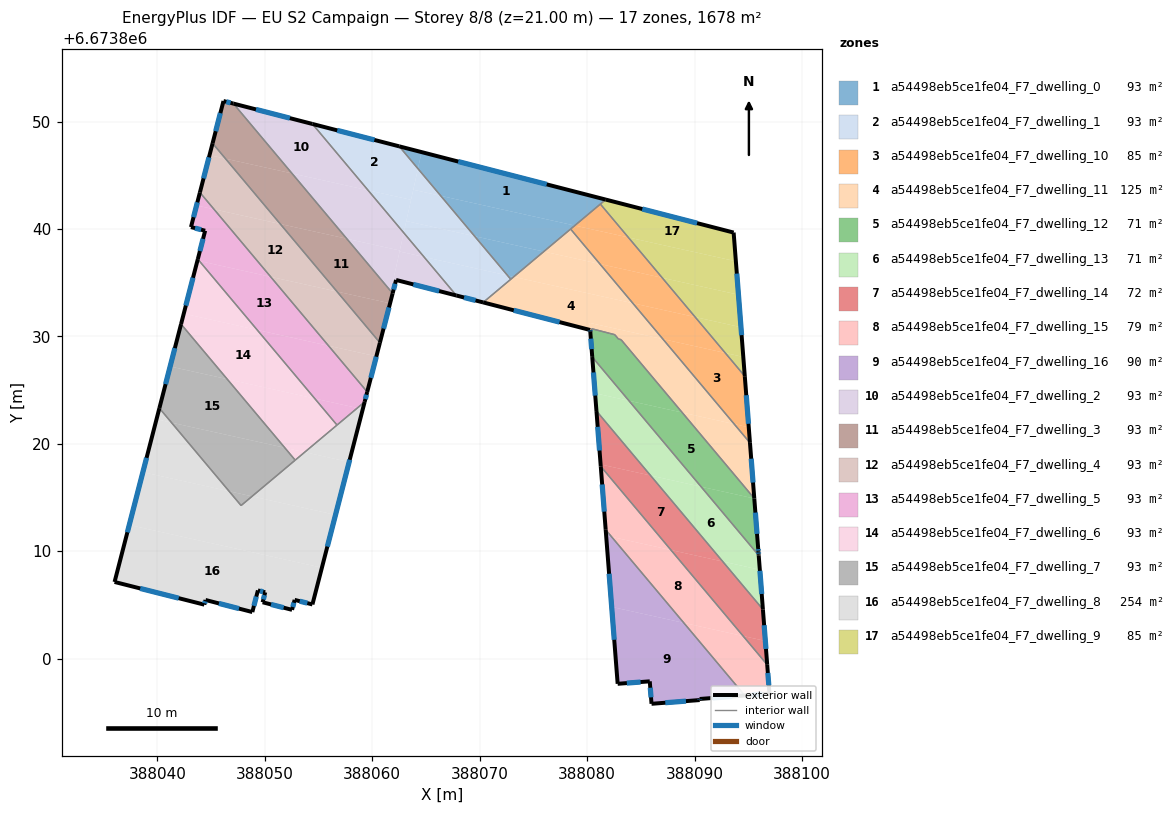
=== STOREY PLAN SPEC (per zone: floor XY polygon, exterior-wall plan segments, windows/doors) ===
zone 1: a54498eb5ce1fe04_F7_dwelling_0  (93.2 m²)
  floor: (388081.73, 6673842.74) (388078.85, 6673840.32) (388066.37, 6673843.09) (388064.25, 6673845.62) (388064.59, 6673847.16)
  floor: (388078.85, 6673840.32) (388075.97, 6673837.90) (388069.53, 6673839.33) (388066.37, 6673843.09)
  floor: (388064.59, 6673847.16) (388064.25, 6673845.62) (388062.51, 6673847.70)
  floor: (388075.97, 6673837.90) (388073.16, 6673835.55) (388072.59, 6673835.68) (388069.53, 6673839.33)
  floor: (388073.16, 6673835.55) (388072.89, 6673835.32) (388072.59, 6673835.68)
  exterior wall: (388081.73, 6673842.74) – (388062.51, 6673847.70)  [19.9 m]
    window: (388076.24, 6673844.16) – (388068.00, 6673846.28)  [10.9 m²]
  interior walls: 4
zone 2: a54498eb5ce1fe04_F7_dwelling_1  (93.2 m²)
  floor: (388069.53, 6673839.33) (388072.59, 6673835.68) (388064.82, 6673837.40) (388062.93, 6673839.65) (388063.17, 6673840.74)
  floor: (388062.51, 6673847.70) (388064.25, 6673845.62) (388063.61, 6673842.72) (388059.61, 6673843.61) (388054.43, 6673849.78)
  floor: (388072.59, 6673835.68) (388072.89, 6673835.32) (388070.32, 6673833.17) (388067.83, 6673833.81) (388064.82, 6673837.40)
  floor: (388066.37, 6673843.09) (388069.53, 6673839.33) (388063.17, 6673840.74) (388063.82, 6673843.66)
  floor: (388063.61, 6673842.72) (388062.93, 6673839.65) (388059.61, 6673843.61)
  floor: (388064.25, 6673845.62) (388066.37, 6673843.09) (388063.82, 6673843.66)
  exterior wall: (388067.83, 6673833.81) – (388070.32, 6673833.17)  [2.6 m]
    window: (388068.54, 6673833.63) – (388069.61, 6673833.35)  [1.4 m²]
  exterior wall: (388062.51, 6673847.70) – (388054.43, 6673849.78)  [8.3 m]
    window: (388060.20, 6673848.29) – (388056.74, 6673849.18)  [4.6 m²]
  interior walls: 3
zone 3: a54498eb5ce1fe04_F7_dwelling_10  (84.8 m²)
  floor: (388092.86, 6673828.46) (388094.67, 6673826.30) (388095.04, 6673821.54) (388093.69, 6673821.84) (388087.06, 6673829.75)
  floor: (388095.04, 6673821.54) (388095.16, 6673820.10) (388093.69, 6673821.84)
  floor: (388083.84, 6673839.22) (388086.99, 6673835.46) (388081.19, 6673836.75) (388078.46, 6673840.00) (388078.85, 6673840.32)
  floor: (388081.23, 6673842.32) (388083.84, 6673839.22) (388078.85, 6673840.32)
  floor: (388086.99, 6673835.46) (388090.05, 6673831.81) (388084.25, 6673833.09) (388081.19, 6673836.75)
  floor: (388090.05, 6673831.81) (388092.86, 6673828.46) (388087.06, 6673829.75) (388084.25, 6673833.09)
  exterior wall: (388095.16, 6673820.10) – (388094.67, 6673826.30)  [6.2 m]
    window: (388095.02, 6673821.87) – (388094.81, 6673824.53)  [3.4 m²]
  interior walls: 3
zone 4: a54498eb5ce1fe04_F7_dwelling_11  (125.0 m²)
  floor: (388084.25, 6673833.09) (388087.06, 6673829.75) (388080.23, 6673831.26) (388080.28, 6673830.60) (388070.32, 6673833.17) (388073.16, 6673835.55)
  floor: (388081.19, 6673836.75) (388084.25, 6673833.09) (388073.16, 6673835.55) (388075.97, 6673837.90)
  floor: (388087.06, 6673829.75) (388093.69, 6673821.84) (388088.85, 6673822.92) (388083.16, 6673829.70) (388082.91, 6673829.77) (388082.57, 6673830.16) (388082.07, 6673830.29) (388080.42, 6673830.72) (388080.45, 6673830.40) (388080.30, 6673830.44) (388080.23, 6673831.26)
  floor: (388078.46, 6673840.00) (388081.19, 6673836.75) (388075.97, 6673837.90)
  floor: (388093.69, 6673821.84) (388095.16, 6673820.10) (388095.56, 6673814.92) (388088.85, 6673822.92)
  exterior wall: (388080.28, 6673830.60) – (388080.29, 6673830.44)  [0.2 m]
    window: (388080.28, 6673830.56) – (388080.29, 6673830.49)  [0.1 m²]
  exterior wall: (388070.32, 6673833.17) – (388080.28, 6673830.60)  [10.3 m]
    window: (388073.17, 6673832.43) – (388077.44, 6673831.33)  [5.7 m²]
  exterior wall: (388095.56, 6673814.92) – (388095.16, 6673820.10)  [5.2 m]
    window: (388095.44, 6673816.40) – (388095.27, 6673818.62)  [2.9 m²]
  interior walls: 11
zone 5: a54498eb5ce1fe04_F7_dwelling_12  (71.1 m²)
  floor: (388088.85, 6673822.92) (388095.56, 6673814.92) (388090.60, 6673816.01) (388083.89, 6673824.02)
  floor: (388083.16, 6673829.70) (388088.85, 6673822.92) (388083.89, 6673824.02) (388080.48, 6673828.08) (388080.30, 6673830.44) (388080.45, 6673830.40) (388080.42, 6673830.72) (388082.07, 6673830.29) (388082.57, 6673830.16) (388082.91, 6673829.77)
  floor: (388095.56, 6673814.92) (388095.92, 6673810.31) (388095.94, 6673809.96) (388095.96, 6673809.71) (388095.97, 6673809.62) (388090.60, 6673816.01)
  exterior wall: (388095.92, 6673810.31) – (388095.56, 6673814.92)  [4.6 m]
    window: (388095.81, 6673811.63) – (388095.66, 6673813.60)  [2.6 m²]
  exterior wall: (388095.94, 6673809.96) – (388095.92, 6673810.31)  [0.3 m]
    window: (388095.93, 6673810.06) – (388095.92, 6673810.21)  [0.2 m²]
  exterior wall: (388095.96, 6673809.71) – (388095.94, 6673809.96)  [0.3 m]
    window: (388095.96, 6673809.78) – (388095.95, 6673809.89)  [0.1 m²]
  exterior wall: (388095.97, 6673809.62) – (388095.96, 6673809.71)  [0.1 m]
  exterior wall: (388080.47, 6673828.17) – (388080.47, 6673828.09)  [0.1 m]
  exterior wall: (388080.29, 6673830.44) – (388080.47, 6673828.17)  [2.3 m]
    window: (388080.34, 6673829.79) – (388080.42, 6673828.82)  [1.3 m²]
  interior walls: 9
zone 6: a54498eb5ce1fe04_F7_dwelling_13  (70.7 m²)
  floor: (388096.07, 6673808.29) (388096.36, 6673804.59) (388092.62, 6673809.05)
  floor: (388080.48, 6673828.08) (388083.89, 6673824.02) (388080.74, 6673824.71)
  floor: (388083.89, 6673824.02) (388090.60, 6673816.01) (388085.90, 6673817.06) (388080.87, 6673823.06) (388080.74, 6673824.71)
  floor: (388090.60, 6673816.01) (388095.97, 6673809.62) (388096.07, 6673808.29) (388092.62, 6673809.05) (388085.90, 6673817.06)
  exterior wall: (388080.47, 6673828.09) – (388080.87, 6673823.06)  [5.0 m]
    window: (388080.59, 6673826.65) – (388080.75, 6673824.50)  [2.8 m²]
  exterior wall: (388096.36, 6673804.59) – (388095.97, 6673809.62)  [5.0 m]
    window: (388096.25, 6673806.03) – (388096.08, 6673808.18)  [2.8 m²]
  interior walls: 2
zone 7: a54498eb5ce1fe04_F7_dwelling_14  (72.4 m²)
  floor: (388092.62, 6673809.05) (388096.36, 6673804.59) (388096.59, 6673801.66) (388094.52, 6673802.11) (388087.80, 6673810.12)
  floor: (388085.90, 6673817.06) (388092.62, 6673809.05) (388087.80, 6673810.12) (388081.27, 6673817.91) (388081.25, 6673818.09)
  floor: (388096.59, 6673801.66) (388096.76, 6673799.44) (388094.52, 6673802.11)
  floor: (388080.87, 6673823.06) (388085.90, 6673817.06) (388081.25, 6673818.09)
  exterior wall: (388080.87, 6673823.06) – (388081.27, 6673817.91)  [5.2 m]
    window: (388080.98, 6673821.59) – (388081.15, 6673819.38)  [2.8 m²]
  exterior wall: (388096.76, 6673799.44) – (388096.36, 6673804.59)  [5.2 m]
    window: (388096.65, 6673800.91) – (388096.47, 6673803.12)  [2.8 m²]
  interior walls: 2
zone 8: a54498eb5ce1fe04_F7_dwelling_15  (79.2 m²)
  floor: (388094.52, 6673802.11) (388096.76, 6673799.44) (388096.97, 6673796.76) (388094.67, 6673796.58) (388089.00, 6673803.34)
  floor: (388087.80, 6673810.12) (388094.52, 6673802.11) (388089.00, 6673803.34) (388082.28, 6673811.34)
  floor: (388081.27, 6673817.91) (388087.80, 6673810.12) (388082.28, 6673811.34) (388081.73, 6673812.01)
  exterior wall: (388094.67, 6673796.58) – (388096.97, 6673796.76)  [2.3 m]
    window: (388095.33, 6673796.63) – (388096.31, 6673796.71)  [1.3 m²]
  exterior wall: (388081.27, 6673817.91) – (388081.72, 6673812.01)  [5.9 m]
    window: (388081.40, 6673816.22) – (388081.59, 6673813.69)  [3.3 m²]
  exterior wall: (388096.97, 6673796.76) – (388096.76, 6673799.44)  [2.7 m]
    window: (388096.91, 6673797.53) – (388096.82, 6673798.68)  [1.5 m²]
  interior walls: 2
zone 9: a54498eb5ce1fe04_F7_dwelling_16  (90.4 m²)
  floor: (388089.00, 6673803.34) (388094.67, 6673796.58) (388090.47, 6673796.25) (388090.48, 6673796.16) (388085.99, 6673795.81) (388085.83, 6673797.90) (388082.84, 6673797.67) (388082.28, 6673804.83)
  floor: (388082.28, 6673811.34) (388089.00, 6673803.34) (388082.28, 6673804.83) (388081.77, 6673811.46)
  floor: (388081.73, 6673812.01) (388082.28, 6673811.34) (388081.77, 6673811.46)
  exterior wall: (388081.72, 6673812.01) – (388082.84, 6673797.67)  [14.4 m]
    window: (388082.04, 6673807.91) – (388082.52, 6673801.76)  [7.9 m²]
  exterior wall: (388090.47, 6673796.25) – (388094.67, 6673796.58)  [4.2 m]
    window: (388091.67, 6673796.35) – (388093.47, 6673796.49)  [2.3 m²]
  exterior wall: (388090.48, 6673796.16) – (388090.47, 6673796.25)  [0.1 m]
    window: (388090.47, 6673796.18) – (388090.47, 6673796.23)  [0.1 m²]
  exterior wall: (388085.99, 6673795.81) – (388090.48, 6673796.16)  [4.5 m]
    window: (388087.27, 6673795.91) – (388089.20, 6673796.06)  [2.5 m²]
  exterior wall: (388085.83, 6673797.90) – (388085.99, 6673795.81)  [2.1 m]
    window: (388085.88, 6673797.30) – (388085.95, 6673796.41)  [1.2 m²]
  exterior wall: (388082.84, 6673797.67) – (388085.83, 6673797.90)  [3.0 m]
    window: (388083.69, 6673797.73) – (388084.98, 6673797.83)  [1.7 m²]
  interior walls: 1
zone 10: a54498eb5ce1fe04_F7_dwelling_2  (93.2 m²)
  floor: (388054.43, 6673849.78) (388059.61, 6673843.61) (388052.53, 6673845.18) (388047.07, 6673851.67)
  floor: (388059.61, 6673843.61) (388062.93, 6673839.65) (388062.56, 6673838.00) (388057.63, 6673839.10) (388052.53, 6673845.18)
  floor: (388062.56, 6673838.00) (388061.97, 6673835.31) (388062.22, 6673835.26) (388061.89, 6673834.01) (388057.63, 6673839.10)
  floor: (388064.82, 6673837.40) (388067.83, 6673833.81) (388062.22, 6673835.26) (388061.97, 6673835.31) (388062.54, 6673837.91)
  floor: (388062.93, 6673839.65) (388064.82, 6673837.40) (388062.54, 6673837.91)
  exterior wall: (388062.22, 6673835.26) – (388067.83, 6673833.81)  [5.8 m]
    window: (388063.82, 6673834.84) – (388066.22, 6673834.22)  [3.2 m²]
  exterior wall: (388061.90, 6673834.01) – (388062.22, 6673835.26)  [1.3 m]
    window: (388061.99, 6673834.37) – (388062.12, 6673834.90)  [0.7 m²]
  exterior wall: (388054.43, 6673849.78) – (388047.07, 6673851.67)  [7.6 m]
    window: (388052.33, 6673850.32) – (388049.18, 6673851.13)  [4.2 m²]
  interior walls: 2
zone 11: a54498eb5ce1fe04_F7_dwelling_3  (93.2 m²)
  floor: (388057.63, 6673839.10) (388061.89, 6673834.01) (388060.96, 6673830.37) (388061.65, 6673833.08) (388056.71, 6673834.18) (388051.44, 6673840.47)
  floor: (388052.53, 6673845.18) (388057.63, 6673839.10) (388051.44, 6673840.47) (388046.34, 6673846.55)
  floor: (388047.07, 6673851.67) (388052.53, 6673845.18) (388046.34, 6673846.55) (388045.14, 6673847.98) (388046.15, 6673851.91)
  floor: (388061.65, 6673833.08) (388060.96, 6673830.38) (388060.71, 6673829.42) (388056.71, 6673834.18)
  exterior wall: (388047.07, 6673851.67) – (388046.15, 6673851.91)  [1.0 m]
    window: (388046.81, 6673851.74) – (388046.41, 6673851.84)  [0.5 m²]
  exterior wall: (388060.71, 6673829.42) – (388061.90, 6673834.01)  [4.7 m]
    window: (388061.05, 6673830.73) – (388061.56, 6673832.70)  [2.6 m²]
  exterior wall: (388046.15, 6673851.91) – (388045.14, 6673847.98)  [4.1 m]
    window: (388045.86, 6673850.79) – (388045.43, 6673849.10)  [2.2 m²]
  interior walls: 2
zone 12: a54498eb5ce1fe04_F7_dwelling_4  (93.2 m²)
  floor: (388051.44, 6673840.47) (388056.71, 6673834.18) (388050.54, 6673835.55) (388045.27, 6673841.84)
  floor: (388045.14, 6673847.98) (388046.34, 6673846.55) (388044.85, 6673846.88)
  floor: (388060.38, 6673828.15) (388060.34, 6673827.97) (388059.53, 6673824.84) (388055.93, 6673829.14)
  floor: (388056.71, 6673834.18) (388060.71, 6673829.42) (388060.34, 6673827.97) (388060.38, 6673828.15) (388055.93, 6673829.14) (388050.54, 6673835.55)
  floor: (388046.34, 6673846.55) (388051.44, 6673840.47) (388045.27, 6673841.84) (388043.96, 6673843.40) (388044.85, 6673846.88)
  exterior wall: (388059.53, 6673824.84) – (388060.71, 6673829.42)  [4.7 m]
    window: (388059.87, 6673826.15) – (388060.37, 6673828.11)  [2.6 m²]
  exterior wall: (388045.14, 6673847.98) – (388043.96, 6673843.40)  [4.7 m]
    window: (388044.80, 6673846.67) – (388044.29, 6673844.71)  [2.6 m²]
  interior walls: 2
zone 13: a54498eb5ce1fe04_F7_dwelling_5  (93.2 m²)
  floor: (388050.54, 6673835.55) (388055.93, 6673829.14) (388049.29, 6673830.61) (388043.90, 6673837.03)
  floor: (388045.27, 6673841.84) (388050.54, 6673835.55) (388043.90, 6673837.03) (388043.76, 6673837.19) (388044.44, 6673839.84) (388043.12, 6673840.18) (388043.65, 6673842.20)
  floor: (388055.93, 6673829.14) (388059.53, 6673824.84) (388059.29, 6673823.91) (388058.61, 6673823.34) (388054.65, 6673824.22) (388049.29, 6673830.61)
  floor: (388058.61, 6673823.34) (388056.72, 6673821.75) (388054.65, 6673824.22)
  floor: (388043.96, 6673843.40) (388045.27, 6673841.84) (388043.65, 6673842.20)
  exterior wall: (388044.44, 6673839.84) – (388043.76, 6673837.19)  [2.7 m]
    window: (388044.25, 6673839.08) – (388043.96, 6673837.95)  [1.5 m²]
  exterior wall: (388043.12, 6673840.18) – (388044.44, 6673839.84)  [1.4 m]
    window: (388043.50, 6673840.08) – (388044.07, 6673839.94)  [0.8 m²]
  exterior wall: (388043.96, 6673843.40) – (388043.12, 6673840.18)  [3.3 m]
    window: (388043.72, 6673842.48) – (388043.36, 6673841.10)  [1.8 m²]
  exterior wall: (388059.29, 6673823.91) – (388059.53, 6673824.84)  [1.0 m]
    window: (388059.36, 6673824.18) – (388059.46, 6673824.57)  [0.5 m²]
  interior walls: 3
zone 14: a54498eb5ce1fe04_F7_dwelling_6  (93.2 m²)
  floor: (388049.29, 6673830.61) (388054.65, 6673824.22) (388046.50, 6673826.03) (388042.20, 6673831.15) (388042.45, 6673832.12)
  floor: (388043.90, 6673837.03) (388049.29, 6673830.61) (388042.45, 6673832.12) (388043.73, 6673837.07)
  floor: (388054.65, 6673824.22) (388056.72, 6673821.75) (388053.71, 6673819.23) (388051.86, 6673819.64) (388046.50, 6673826.03)
  floor: (388043.76, 6673837.19) (388043.90, 6673837.03) (388043.73, 6673837.07)
  floor: (388053.71, 6673819.23) (388052.82, 6673818.49) (388051.86, 6673819.64)
  exterior wall: (388043.76, 6673837.19) – (388042.20, 6673831.15)  [6.2 m]
    window: (388043.32, 6673835.47) – (388042.65, 6673832.87)  [3.4 m²]
  interior walls: 3
zone 15: a54498eb5ce1fe04_F7_dwelling_7  (93.2 m²)
  floor: (388046.50, 6673826.03) (388051.86, 6673819.64) (388041.31, 6673821.98) (388040.18, 6673823.32) (388041.18, 6673827.21)
  floor: (388042.20, 6673831.15) (388046.50, 6673826.03) (388041.18, 6673827.21)
  floor: (388051.86, 6673819.64) (388052.82, 6673818.49) (388048.81, 6673815.12) (388046.67, 6673815.59) (388041.31, 6673821.98)
  floor: (388048.81, 6673815.12) (388047.79, 6673814.26) (388046.67, 6673815.59)
  exterior wall: (388042.20, 6673831.15) – (388040.18, 6673823.33)  [8.1 m]
    window: (388041.62, 6673828.91) – (388040.76, 6673825.56)  [4.5 m²]
  interior walls: 3
zone 16: a54498eb5ce1fe04_F7_dwelling_8  (253.7 m²)
  floor: (388057.85, 6673818.31) (388056.58, 6673813.40) (388048.81, 6673815.12) (388053.71, 6673819.23)
  floor: (388041.31, 6673821.98) (388046.67, 6673815.59) (388038.65, 6673817.37) (388039.92, 6673822.29)
  floor: (388056.58, 6673813.40) (388055.31, 6673808.48) (388037.38, 6673812.45) (388038.65, 6673817.37) (388046.67, 6673815.59) (388047.79, 6673814.26) (388048.81, 6673815.12)
  floor: (388055.31, 6673808.48) (388054.43, 6673805.05) (388052.77, 6673805.48) (388052.53, 6673804.55) (388049.79, 6673805.26) (388050.03, 6673806.19) (388049.35, 6673806.36) (388048.84, 6673804.35) (388044.48, 6673805.47) (388044.37, 6673805.04) (388036.01, 6673807.15) (388037.38, 6673812.45)
  floor: (388040.18, 6673823.32) (388041.31, 6673821.98) (388039.92, 6673822.29)
  floor: (388059.11, 6673823.23) (388057.85, 6673818.31) (388053.71, 6673819.23) (388058.61, 6673823.34)
  floor: (388059.29, 6673823.91) (388059.11, 6673823.23) (388058.61, 6673823.34)
  exterior wall: (388054.43, 6673805.05) – (388059.29, 6673823.91)  [19.5 m]
    window: (388055.82, 6673810.44) – (388057.90, 6673818.52)  [10.7 m²]
  exterior wall: (388052.77, 6673805.48) – (388054.43, 6673805.05)  [1.7 m]
    window: (388053.25, 6673805.36) – (388053.96, 6673805.18)  [0.9 m²]
  exterior wall: (388052.53, 6673804.55) – (388052.77, 6673805.48)  [1.0 m]
    window: (388052.60, 6673804.82) – (388052.70, 6673805.22)  [0.5 m²]
  exterior wall: (388049.79, 6673805.26) – (388052.53, 6673804.55)  [2.8 m]
    window: (388050.58, 6673805.06) – (388051.75, 6673804.75)  [1.6 m²]
  exterior wall: (388050.03, 6673806.19) – (388049.79, 6673805.26)  [1.0 m]
    window: (388049.96, 6673805.92) – (388049.86, 6673805.52)  [0.5 m²]
  exterior wall: (388049.35, 6673806.36) – (388050.03, 6673806.19)  [0.7 m]
    window: (388049.55, 6673806.31) – (388049.84, 6673806.24)  [0.4 m²]
  exterior wall: (388048.84, 6673804.35) – (388049.35, 6673806.36)  [2.1 m]
    window: (388048.98, 6673804.92) – (388049.21, 6673805.79)  [1.1 m²]
  exterior wall: (388044.48, 6673805.47) – (388048.84, 6673804.35)  [4.5 m]
    window: (388045.72, 6673805.15) – (388047.59, 6673804.67)  [2.5 m²]
  exterior wall: (388044.37, 6673805.04) – (388044.48, 6673805.47)  [0.4 m]
    window: (388044.40, 6673805.16) – (388044.45, 6673805.35)  [0.2 m²]
  exterior wall: (388036.01, 6673807.15) – (388044.37, 6673805.04)  [8.6 m]
    window: (388038.40, 6673806.54) – (388041.98, 6673805.64)  [4.7 m²]
  exterior wall: (388040.18, 6673823.33) – (388036.01, 6673807.15)  [16.7 m]
    window: (388038.99, 6673818.70) – (388037.20, 6673811.77)  [9.2 m²]
  interior walls: 4
zone 17: a54498eb5ce1fe04_F7_dwelling_9  (84.8 m²)
  floor: (388093.84, 6673837.00) (388094.08, 6673833.89) (388086.99, 6673835.46) (388083.84, 6673839.22)
  floor: (388093.64, 6673839.67) (388093.84, 6673837.00) (388083.84, 6673839.22) (388081.23, 6673842.32) (388081.73, 6673842.74)
  floor: (388094.08, 6673833.89) (388094.32, 6673830.86) (388090.05, 6673831.81) (388086.99, 6673835.46)
  floor: (388094.32, 6673830.86) (388094.53, 6673828.09) (388092.86, 6673828.46) (388090.05, 6673831.81)
  floor: (388094.53, 6673828.09) (388094.67, 6673826.30) (388092.86, 6673828.46)
  exterior wall: (388093.64, 6673839.67) – (388081.73, 6673842.74)  [12.3 m]
    window: (388090.23, 6673840.55) – (388085.13, 6673841.86)  [6.8 m²]
  exterior wall: (388094.67, 6673826.30) – (388093.64, 6673839.67)  [13.4 m]
    window: (388094.38, 6673830.12) – (388093.93, 6673835.85)  [7.4 m²]
  interior walls: 2

=== DERIVED (storey summary) ===
Building: EU S2 Campaign
Storey: 8 of 8  (floor level z = 21.00 m)
Storey gross floor area: 1677.6 m²
Zones on this storey: 17
  - a54498eb5ce1fe04_F7_dwelling_0: floor 93.2 m²; exterior wall 19.9 m (59.6 m²); 1 window(s) 10.9 m²; WWR 18.4%
  - a54498eb5ce1fe04_F7_dwelling_1: floor 93.2 m²; exterior wall 10.9 m (32.7 m²); 2 window(s) 6.0 m²; WWR 18.4%
  - a54498eb5ce1fe04_F7_dwelling_10: floor 84.8 m²; exterior wall 6.2 m (18.7 m²); 1 window(s) 3.4 m²; WWR 18.4%
  - a54498eb5ce1fe04_F7_dwelling_11: floor 125.0 m²; exterior wall 15.6 m (46.9 m²); 3 window(s) 8.6 m²; WWR 18.4%
  - a54498eb5ce1fe04_F7_dwelling_12: floor 71.1 m²; exterior wall 7.7 m (23.0 m²); 4 window(s) 4.1 m²; WWR 18.0%
  - a54498eb5ce1fe04_F7_dwelling_13: floor 70.7 m²; exterior wall 10.1 m (30.2 m²); 2 window(s) 5.6 m²; WWR 18.4%
  - a54498eb5ce1fe04_F7_dwelling_14: floor 72.4 m²; exterior wall 10.3 m (31.0 m²); 2 window(s) 5.7 m²; WWR 18.4%
  - a54498eb5ce1fe04_F7_dwelling_15: floor 79.2 m²; exterior wall 10.9 m (32.7 m²); 3 window(s) 6.0 m²; WWR 18.4%
  - a54498eb5ce1fe04_F7_dwelling_16: floor 90.4 m²; exterior wall 28.3 m (84.9 m²); 6 window(s) 15.6 m²; WWR 18.4%
  - a54498eb5ce1fe04_F7_dwelling_2: floor 93.2 m²; exterior wall 14.7 m (44.0 m²); 3 window(s) 8.1 m²; WWR 18.4%
  - a54498eb5ce1fe04_F7_dwelling_3: floor 93.2 m²; exterior wall 9.8 m (29.3 m²); 3 window(s) 5.4 m²; WWR 18.4%
  - a54498eb5ce1fe04_F7_dwelling_4: floor 93.2 m²; exterior wall 9.5 m (28.4 m²); 2 window(s) 5.2 m²; WWR 18.4%
  - a54498eb5ce1fe04_F7_dwelling_5: floor 93.2 m²; exterior wall 8.4 m (25.1 m²); 4 window(s) 4.6 m²; WWR 18.4%
  - a54498eb5ce1fe04_F7_dwelling_6: floor 93.2 m²; exterior wall 6.2 m (18.7 m²); 1 window(s) 3.4 m²; WWR 18.4%
  - a54498eb5ce1fe04_F7_dwelling_7: floor 93.2 m²; exterior wall 8.1 m (24.2 m²); 1 window(s) 4.5 m²; WWR 18.4%
  - a54498eb5ce1fe04_F7_dwelling_8: floor 253.7 m²; exterior wall 59.0 m (176.9 m²); 11 window(s) 32.5 m²; WWR 18.4%
  - a54498eb5ce1fe04_F7_dwelling_9: floor 84.8 m²; exterior wall 25.7 m (77.1 m²); 2 window(s) 14.2 m²; WWR 18.4%
Zone adjacency (shared interzone walls):
  - a54498eb5ce1fe04_F7_dwelling_0 ↔ a54498eb5ce1fe04_F7_dwelling_1
  - a54498eb5ce1fe04_F7_dwelling_0 ↔ a54498eb5ce1fe04_F7_dwelling_10
  - a54498eb5ce1fe04_F7_dwelling_0 ↔ a54498eb5ce1fe04_F7_dwelling_11
  - a54498eb5ce1fe04_F7_dwelling_0 ↔ a54498eb5ce1fe04_F7_dwelling_9
  - a54498eb5ce1fe04_F7_dwelling_1 ↔ a54498eb5ce1fe04_F7_dwelling_11
  - a54498eb5ce1fe04_F7_dwelling_1 ↔ a54498eb5ce1fe04_F7_dwelling_2
  - a54498eb5ce1fe04_F7_dwelling_10 ↔ a54498eb5ce1fe04_F7_dwelling_11
  - a54498eb5ce1fe04_F7_dwelling_10 ↔ a54498eb5ce1fe04_F7_dwelling_9
  - a54498eb5ce1fe04_F7_dwelling_11 ↔ a54498eb5ce1fe04_F7_dwelling_12
  - a54498eb5ce1fe04_F7_dwelling_12 ↔ a54498eb5ce1fe04_F7_dwelling_13
  - a54498eb5ce1fe04_F7_dwelling_13 ↔ a54498eb5ce1fe04_F7_dwelling_14
  - a54498eb5ce1fe04_F7_dwelling_14 ↔ a54498eb5ce1fe04_F7_dwelling_15
  - a54498eb5ce1fe04_F7_dwelling_15 ↔ a54498eb5ce1fe04_F7_dwelling_16
  - a54498eb5ce1fe04_F7_dwelling_2 ↔ a54498eb5ce1fe04_F7_dwelling_3
  - a54498eb5ce1fe04_F7_dwelling_3 ↔ a54498eb5ce1fe04_F7_dwelling_4
  - a54498eb5ce1fe04_F7_dwelling_4 ↔ a54498eb5ce1fe04_F7_dwelling_5
  - a54498eb5ce1fe04_F7_dwelling_5 ↔ a54498eb5ce1fe04_F7_dwelling_6
  - a54498eb5ce1fe04_F7_dwelling_5 ↔ a54498eb5ce1fe04_F7_dwelling_8
  - a54498eb5ce1fe04_F7_dwelling_6 ↔ a54498eb5ce1fe04_F7_dwelling_7
  - a54498eb5ce1fe04_F7_dwelling_6 ↔ a54498eb5ce1fe04_F7_dwelling_8
  - a54498eb5ce1fe04_F7_dwelling_7 ↔ a54498eb5ce1fe04_F7_dwelling_8